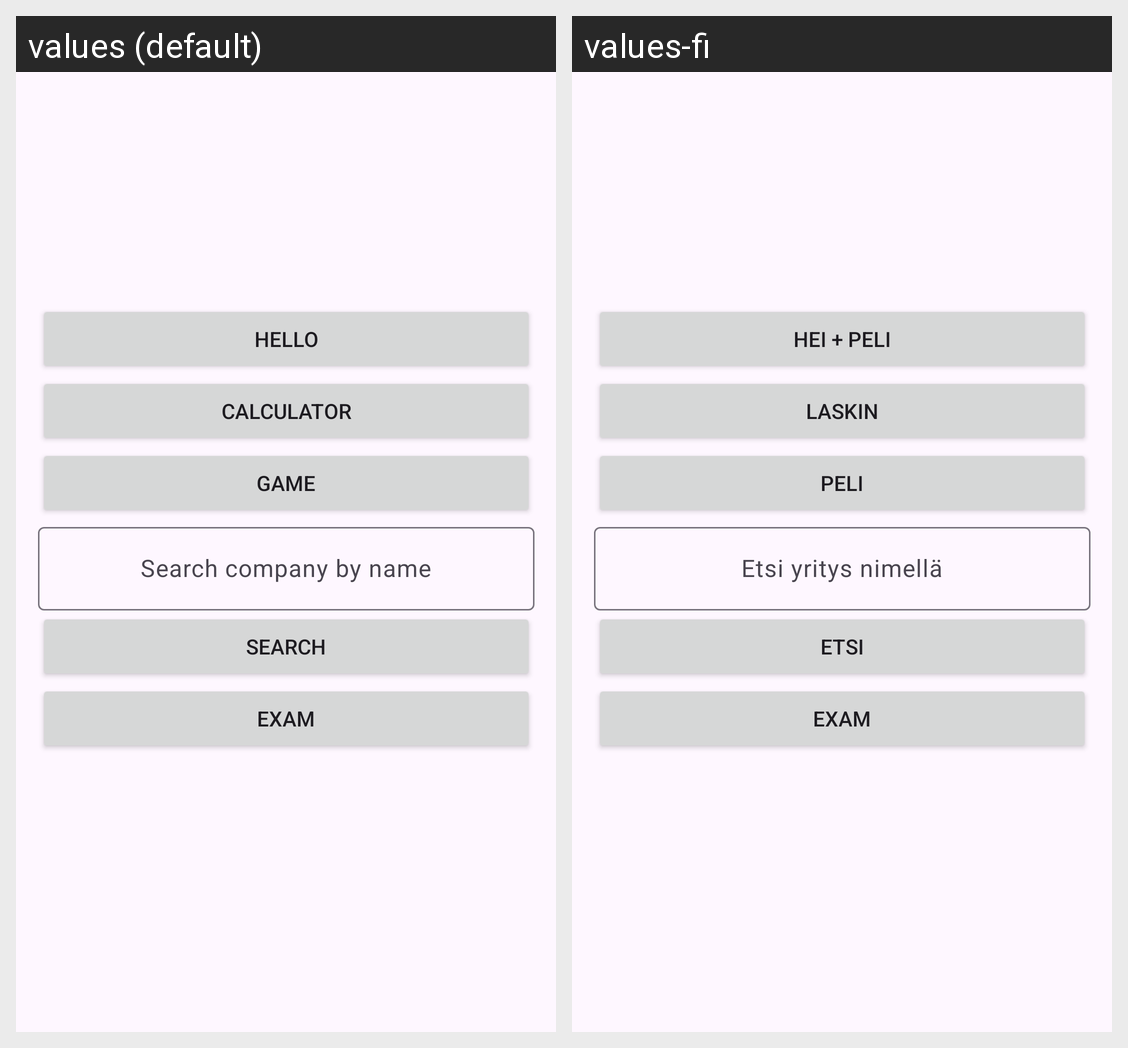

Locale-by-locale string values for the Android screen shown in this grid:
Android screen res/layout/fragment_home.xml rendered under 2 locales, left to right: values (default), values-fi. Device: Nexus 5 (rendered at 1080×1920; each locale shown at half size, 540×960, under a caption strip naming it); theme Theme.AndroidJavaCourse.
Strings drawn on this screen, with the default value and each locale's value (text and hints the layout hard-codes, and strings that could not be matched under every locale, appear in the picture but are not listed):

start_hello
  values: Hello
  values-fi: Hei + Peli

start_calc
  values: Calculator
  values-fi: Laskin

start_game
  values: Game
  values-fi: Peli

home_searchHint
  values: Search company by name
  values-fi: Etsi yritys nimellä

home_searchBtnText
  values: Search
  values-fi: Etsi
